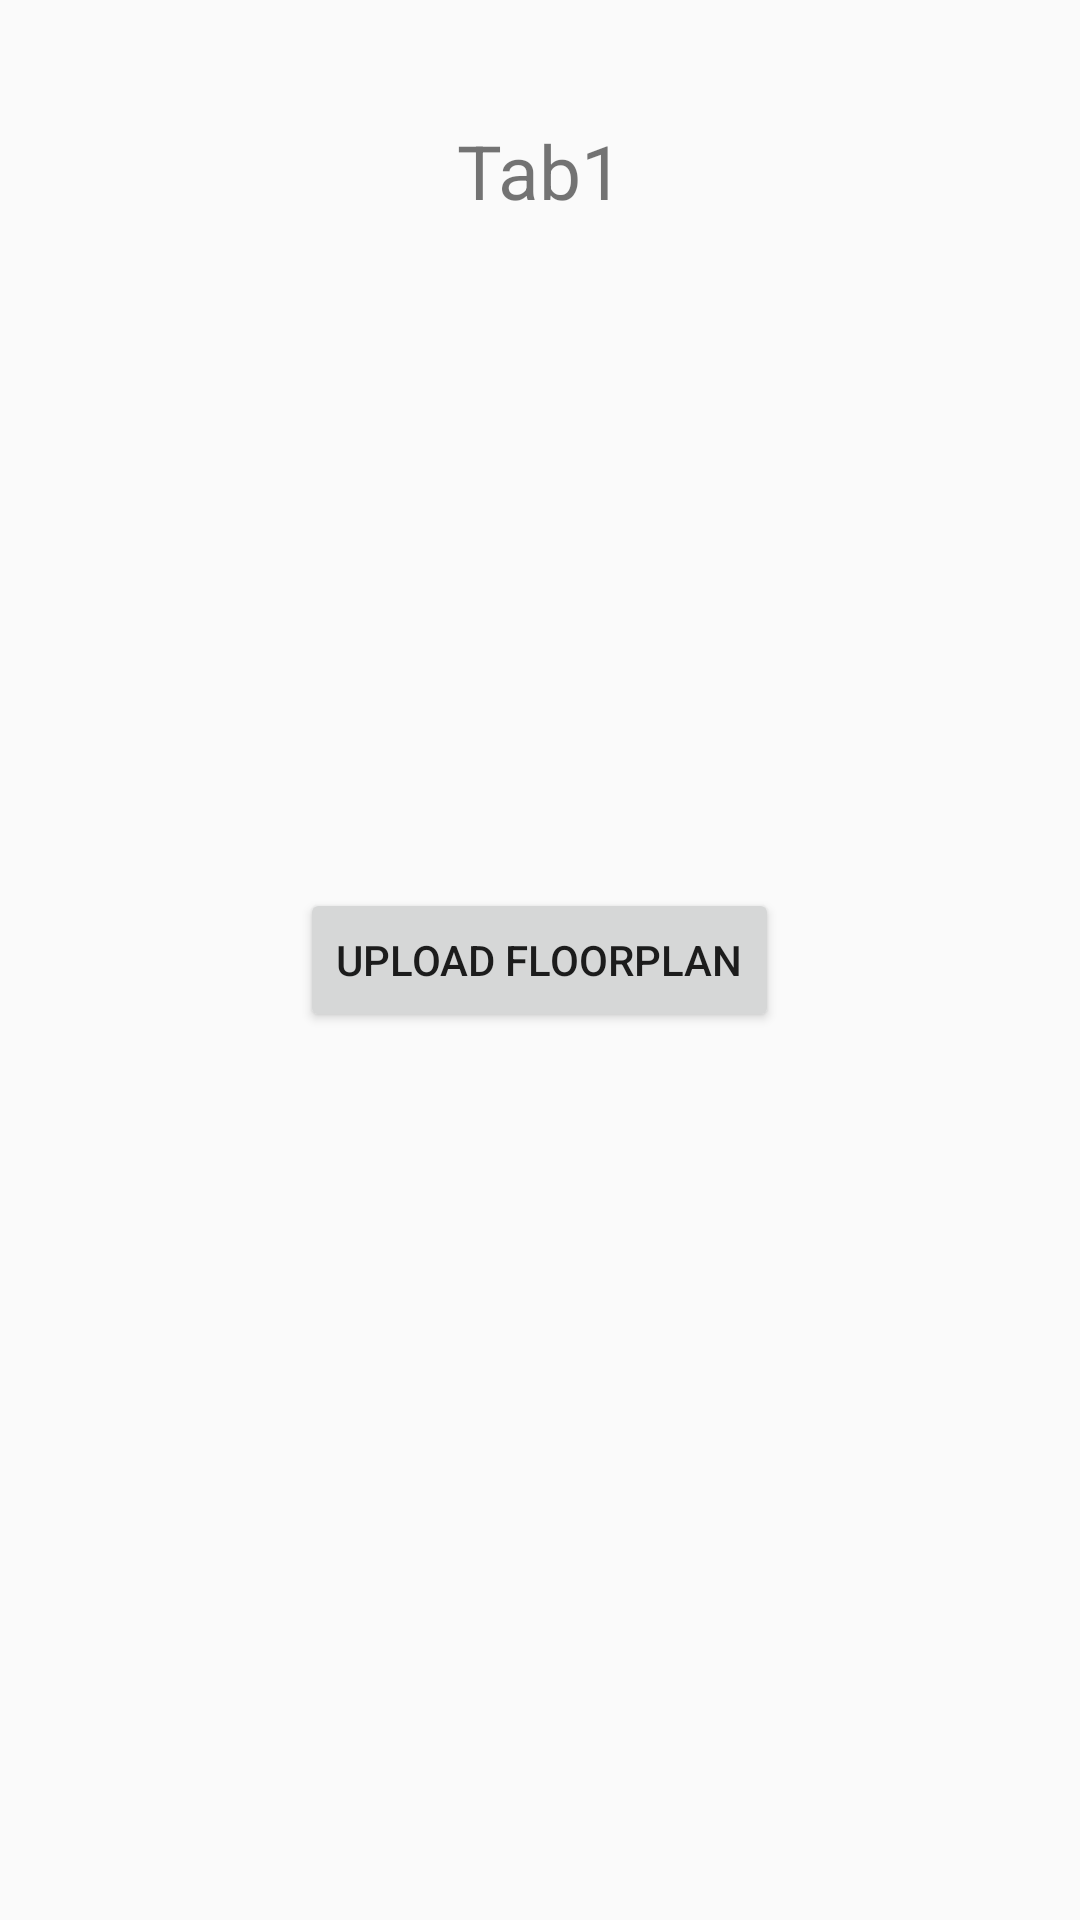

Here is an Android app screen rendered from its layout file. Give the layout XML and the strings, colors and styles it references.
<!-- AndroidManifest.xml: application theme AppTheme -->
<!-- res/layout/fragment_tab1.xml -->
<?xml version="1.0" encoding="utf-8"?>
<RelativeLayout xmlns:android="http://schemas.android.com/apk/res/android"
    android:orientation="vertical"
    android:layout_gravity="center"
    android:layout_width="match_parent"
    android:layout_height="match_parent">

    <TextView
        android:id="@+id/textTab1"
        android:layout_width="wrap_content"
        android:layout_height="wrap_content"
        android:layout_centerHorizontal="true"
        android:textSize="25sp"
        android:text="Tab1"
        android:layout_marginTop="40dp"/>

    <Button
        android:id="@+id/btnFLRPLN"
        android:layout_width="wrap_content"
        android:layout_height="wrap_content"
        android:layout_centerInParent="true"
        android:gravity="center"
        android:text="Upload Floorplan" />

</RelativeLayout>
<!-- resources referenced by this layout -->
<resources>
  <style name="AppTheme" parent="Base.Theme.AppCompat.Light.DarkActionBar">
          
          <item name="colorPrimary">@color/colorPrimary</item>
          <item name="colorPrimaryDark">@color/colorPrimaryDark</item>
          <item name="colorAccent">@color/colorAccent</item>
          
          <item name="windowNoTitle">true</item>
      </style>
  <color name="colorPrimary">#F6821F</color>
  <color name="colorPrimaryDark">#21201E</color>
  <color name="colorAccent">#000000</color>
</resources>
